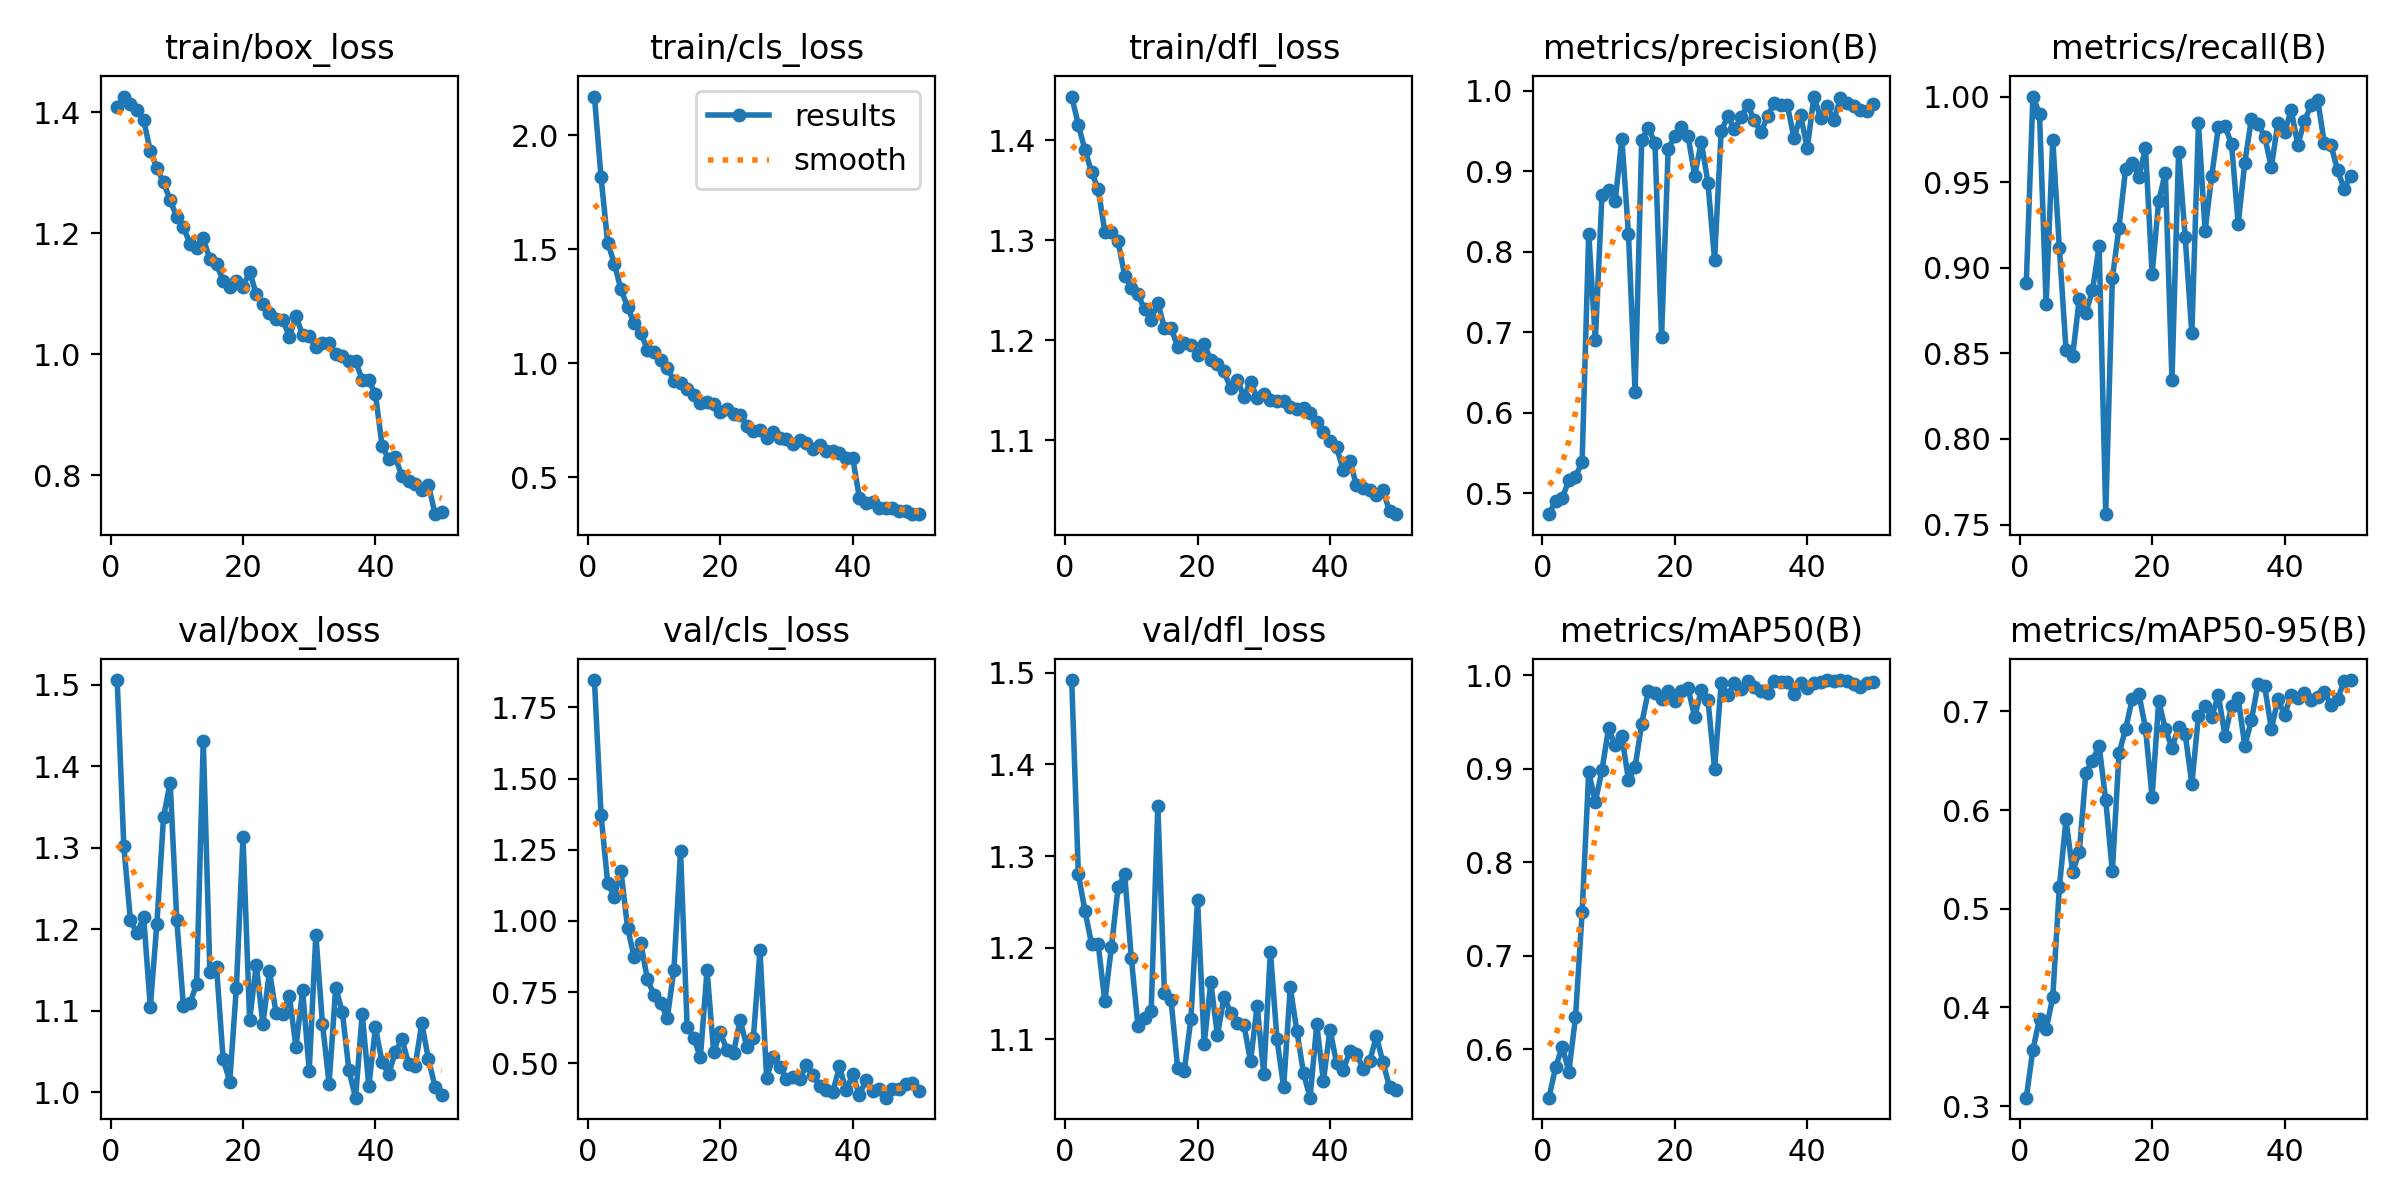

Source data for this figure (header and first rows):
epoch, time, train/box_loss, train/cls_loss, train/dfl_loss, metrics/precision(B), metrics/recall(B), metrics/mAP50(B), metrics/mAP50-95(B), val/box_loss, val/cls_loss, val/dfl_loss, lr/pg0, lr/pg1, lr/pg2
1, 214.9, 1.409, 2.169, 1.444, 0.4738, 0.8909, 0.5479, 0.3086, 1.506, 1.846, 1.492, 0.0005539, 0.0005539, 0.0005539
2, 342.5, 1.426, 1.815, 1.415, 0.4907, 1, 0.5806, 0.3571, 1.303, 1.372, 1.28, 0.001088, 0.001088, 0.001088
3, 469.4, 1.414, 1.528, 1.39, 0.4939, 0.9899, 0.6024, 0.3884, 1.211, 1.133, 1.24, 0.001599, 0.001599, 0.001599
4, 595.7, 1.403, 1.437, 1.368, 0.5158, 0.8788, 0.5757, 0.3781, 1.195, 1.085, 1.204, 0.001568, 0.001568, 0.001568
5, 722.5, 1.387, 1.324, 1.351, 0.5205, 0.9748, 0.634, 0.4101, 1.215, 1.176, 1.204, 0.001535, 0.001535, 0.001535
6, 850, 1.336, 1.247, 1.308, 0.5386, 0.9113, 0.7462, 0.5223, 1.104, 0.9764, 1.141, 0.001502, 0.001502, 0.001502
7, 977.2, 1.308, 1.175, 1.308, 0.8224, 0.8521, 0.8966, 0.5904, 1.207, 0.8721, 1.201, 0.001469, 0.001469, 0.001469
8, 1104, 1.284, 1.134, 1.299, 0.6896, 0.8485, 0.8644, 0.5376, 1.337, 0.9222, 1.266, 0.001436, 0.001436, 0.001436
9, 1232, 1.255, 1.058, 1.265, 0.8708, 0.8817, 0.8989, 0.5572, 1.38, 0.7946, 1.28, 0.001403, 0.001403, 0.001403
10, 1359, 1.227, 1.048, 1.252, 0.8766, 0.8737, 0.9432, 0.6377, 1.211, 0.7405, 1.188, 0.00137, 0.00137, 0.00137
11, 1486, 1.21, 1.013, 1.246, 0.8629, 0.8867, 0.9252, 0.6501, 1.106, 0.7117, 1.115, 0.001337, 0.001337, 0.001337
12, 1614, 1.183, 0.9794, 1.231, 0.9405, 0.9127, 0.9351, 0.6653, 1.109, 0.6593, 1.123, 0.001304, 0.001304, 0.001304
13, 1741, 1.176, 0.9234, 1.221, 0.8219, 0.7561, 0.888, 0.6098, 1.133, 0.8283, 1.131, 0.001271, 0.001271, 0.001271
14, 1868, 1.192, 0.9137, 1.237, 0.6258, 0.8939, 0.9018, 0.5379, 1.431, 1.247, 1.355, 0.001238, 0.001238, 0.001238
15, 1995, 1.157, 0.8889, 1.212, 0.9385, 0.9235, 0.9483, 0.6573, 1.147, 0.6277, 1.151, 0.001205, 0.001205, 0.001205
16, 2124, 1.148, 0.8624, 1.212, 0.9536, 0.9575, 0.9835, 0.6821, 1.154, 0.5883, 1.143, 0.001172, 0.001172, 0.001172
17, 2251, 1.122, 0.8268, 1.194, 0.935, 0.9613, 0.9807, 0.7125, 1.041, 0.521, 1.069, 0.001139, 0.001139, 0.001139
18, 2379, 1.112, 0.8316, 1.197, 0.6945, 0.9529, 0.9742, 0.7177, 1.013, 0.8268, 1.066, 0.001106, 0.001106, 0.001106
19, 2506, 1.121, 0.8202, 1.196, 0.9276, 0.9701, 0.9838, 0.683, 1.128, 0.5407, 1.123, 0.001073, 0.001073, 0.001073
20, 2633, 1.111, 0.7854, 1.185, 0.9437, 0.8964, 0.9721, 0.6132, 1.313, 0.6082, 1.252, 0.00104, 0.00104, 0.00104
21, 2760, 1.137, 0.7991, 1.196, 0.9545, 0.939, 0.9837, 0.7103, 1.088, 0.5476, 1.095, 0.001007, 0.001007, 0.001007
22, 2888, 1.099, 0.7764, 1.18, 0.9434, 0.9554, 0.9865, 0.6823, 1.156, 0.5373, 1.162, 0.0009739, 0.0009739, 0.0009739
23, 3014, 1.084, 0.7733, 1.176, 0.8944, 0.8345, 0.9553, 0.6629, 1.083, 0.6522, 1.104, 0.0009409, 0.0009409, 0.0009409
24, 3142, 1.068, 0.7268, 1.169, 0.9361, 0.9677, 0.9847, 0.6838, 1.148, 0.559, 1.146, 0.0009078, 0.0009078, 0.0009078
25, 3281, 1.059, 0.701, 1.152, 0.8856, 0.9177, 0.9738, 0.677, 1.097, 0.5906, 1.129, 0.0008748, 0.0008748, 0.0008748
26, 3411, 1.057, 0.7091, 1.16, 0.7901, 0.8617, 0.9001, 0.6264, 1.095, 0.8968, 1.118, 0.0008418, 0.0008418, 0.0008418
27, 3537, 1.029, 0.6707, 1.144, 0.9495, 0.9844, 0.9914, 0.6956, 1.118, 0.448, 1.116, 0.0008088, 0.0008088, 0.0008088
28, 3663, 1.064, 0.6978, 1.158, 0.9683, 0.9216, 0.9789, 0.7051, 1.055, 0.5239, 1.076, 0.0007758, 0.0007758, 0.0007758
29, 3789, 1.031, 0.6723, 1.142, 0.9521, 0.9536, 0.9914, 0.6942, 1.125, 0.4879, 1.137, 0.0007428, 0.0007428, 0.0007428
30, 3915, 1.03, 0.6693, 1.147, 0.9669, 0.982, 0.9851, 0.7167, 1.026, 0.4439, 1.062, 0.0007098, 0.0007098, 0.0007098
31, 4041, 1.012, 0.6467, 1.14, 0.982, 0.9829, 0.994, 0.6755, 1.193, 0.4523, 1.196, 0.0006768, 0.0006768, 0.0006768
32, 4167, 1.019, 0.6627, 1.14, 0.9637, 0.972, 0.9877, 0.7053, 1.084, 0.4467, 1.1, 0.0006438, 0.0006438, 0.0006438
33, 4293, 1.019, 0.6497, 1.139, 0.948, 0.9257, 0.9838, 0.7131, 1.01, 0.4931, 1.048, 0.0006108, 0.0006108, 0.0006108
34, 4419, 1.001, 0.6226, 1.133, 0.9682, 0.9614, 0.9812, 0.6649, 1.128, 0.4598, 1.157, 0.0005778, 0.0005778, 0.0005778
35, 4546, 0.9978, 0.6399, 1.131, 0.9841, 0.987, 0.9941, 0.6912, 1.098, 0.4202, 1.109, 0.0005448, 0.0005448, 0.0005448
36, 4672, 0.9895, 0.6154, 1.132, 0.9815, 0.9841, 0.9925, 0.7277, 1.027, 0.4068, 1.063, 0.0005118, 0.0005118, 0.0005118
37, 4799, 0.9883, 0.6146, 1.128, 0.9815, 0.9767, 0.9932, 0.7253, 0.9931, 0.3998, 1.036, 0.0004788, 0.0004788, 0.0004788
38, 4925, 0.9582, 0.6052, 1.118, 0.9409, 0.9588, 0.9799, 0.6822, 1.096, 0.489, 1.116, 0.0004458, 0.0004458, 0.0004458
39, 5051, 0.9567, 0.5856, 1.108, 0.9695, 0.9847, 0.9914, 0.712, 1.008, 0.4051, 1.054, 0.0004127, 0.0004127, 0.0004127
40, 5178, 0.9337, 0.5842, 1.099, 0.9283, 0.9791, 0.9865, 0.6965, 1.079, 0.4616, 1.111, 0.0003797, 0.0003797, 0.0003797
41, 5365, 0.8488, 0.4105, 1.093, 0.9926, 0.9921, 0.9917, 0.7163, 1.037, 0.389, 1.074, 0.0003467, 0.0003467, 0.0003467
42, 5491, 0.8261, 0.3879, 1.07, 0.9661, 0.9719, 0.9928, 0.7135, 1.022, 0.4402, 1.067, 0.0003137, 0.0003137, 0.0003137
43, 5617, 0.83, 0.3919, 1.079, 0.9804, 0.9856, 0.9948, 0.7189, 1.049, 0.4044, 1.087, 0.0002807, 0.0002807, 0.0002807
44, 5743, 0.798, 0.3645, 1.055, 0.9631, 0.995, 0.9941, 0.7118, 1.065, 0.4087, 1.084, 0.0002477, 0.0002477, 0.0002477
45, 5870, 0.7904, 0.363, 1.052, 0.9904, 0.9982, 0.995, 0.7144, 1.035, 0.3793, 1.068, 0.0002147, 0.0002147, 0.0002147
46, 5996, 0.7855, 0.3649, 1.05, 0.9843, 0.9728, 0.9941, 0.7195, 1.033, 0.4107, 1.076, 0.0001817, 0.0001817, 0.0001817
47, 6122, 0.7757, 0.3538, 1.045, 0.9805, 0.972, 0.9905, 0.7066, 1.084, 0.4102, 1.103, 0.0001487, 0.0001487, 0.0001487
48, 6248, 0.7844, 0.3519, 1.05, 0.9763, 0.957, 0.9875, 0.7121, 1.041, 0.4289, 1.075, 0.0001157, 0.0001157, 0.0001157
49, 6375, 0.7356, 0.3397, 1.029, 0.9741, 0.9463, 0.9921, 0.7307, 1.006, 0.4303, 1.048, 8.26832e-05, 8.26832e-05, 8.26832e-05
50, 6501, 0.7386, 0.3379, 1.026, 0.9829, 0.9538, 0.9932, 0.7317, 0.9965, 0.4016, 1.045, 4.96766e-05, 4.96766e-05, 4.96766e-05
